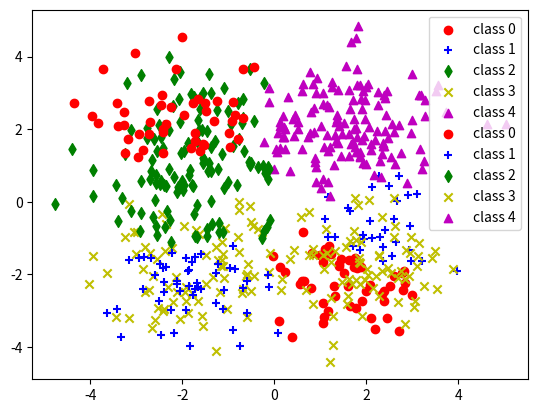

Recreate this plot in Python.
# [redacted]
# [redacted]

import numpy as np
from scipy.optimize import minimize
from scipy.special import logsumexp
from scipy.spatial.distance import cdist
from scipy.linalg import eigh

##Helper code stuff


from matplotlib import pyplot as plt


def augmentX(X):
    n = X.shape[0]
    return np.concatenate((np.ones((n, 1)), X),  axis=1)


def unAugmentX(X):
    # Assume the first dimension has all ones
    return X[:, 1:]


def convertToOneHot(y, n_classes):
    # y should be a 1d array
    y = y.astype(int).flatten()
    Y = np.eye(n_classes)[y]
    return Y.astype(float)


def generateData(n, gen_model, rand_seed=None):

    d = 2
    shift = 1.8

    if rand_seed is not None:
        np.random.seed(rand_seed)

    X = []
    y = []
    m = n // 4
    class_label = 0
    for i in [-1, 1]:
        for j in [-1, 1]:
            if gen_model == 1:
                X.append(np.random.randn(m, d) + 
                         class_label * shift)
            elif gen_model == 2:
                X.append(np.random.randn(m, d) + 
                         shift * np.array([[i, j]]))
            else:
                raise ValueError("Unknown generative model")
            y.append(np.ones((m, 1)) * class_label)
            class_label += 1
    X = np.vstack(X)
    y = np.vstack(y)

    return X, convertToOneHot(y, 4)


def plotPoints(X, Y):
    # plot the data points
    k = Y.shape[1]
    markers = ['o', '+', 'd', 'x', '^', 'v', 's']
    colors = ['r', 'b', 'g', 'y', 'm', 'c', 'k']
    labels = Y.argmax(axis=1)
    for i in range(k):
        Xpart = X[labels == i]

        plt.scatter(Xpart[:, 0], Xpart[:, 1], 
                    marker=markers[i], 
                    color=colors[i],
                    label=f'class {i}')
    return


def getRange(X):
    x_min = np.amin(X[:, 0]) - 0.1
    x_max = np.amax(X[:, 0]) + 0.1
    y_min = np.amin(X[:, 1]) - 0.1
    y_max = np.amax(X[:, 1]) + 0.1
    return x_min, x_max, y_min, y_max


def plotModel(X, Y, W, classify):

    X = unAugmentX(X)
    plotPoints(X, Y)

    # plot model
    x_min, x_max, y_min, y_max = getRange(X)
    grid_step = 0.01
    xx, yy = np.meshgrid(np.arange(x_min, x_max, grid_step),
                         np.arange(y_min, y_max, grid_step))
    Y = classify(np.c_[np.ones(len(xx.ravel())), xx.ravel(), yy.ravel()], W)
    labels = Y.argmax(axis=1)

    # Put the result into a color plot
    labels = labels.reshape(xx.shape)
    plt.contourf(xx, yy, labels, 
                 colors=['r', 'r', 'b', 'b', 'g', 'g', 'y', 'y'], 
                 alpha=0.3)
    plt.legend()
    plt.show()
    return


def synClsExperiments(minMulDev, classify, calculateAcc):
    n_runs = 10
    n_test = 1000
    n_train_list = [16, 32, 64, 128]
    gen_model_list = [1, 2]
    train_acc = np.zeros([len(n_train_list), len(gen_model_list), n_runs])
    test_acc = np.zeros([len(n_train_list), len(gen_model_list), n_runs])
    for r in range(n_runs):
        for i, n_train in enumerate(n_train_list):
            for j, gen_model in enumerate(gen_model_list):
                Xtrain, Ytrain = generateData(n=n_train, gen_model=gen_model)
                Xtest, Ytest = generateData(n=n_test, gen_model=gen_model)
                
                Xtrain = augmentX(Xtrain)
                Xtest = augmentX(Xtest)

                W = minMulDev(Xtrain, Ytrain)
                Yhat = classify(Xtrain, W)
                train_acc[i, j, r] = calculateAcc(Yhat, Ytrain)
                Yhat = classify(Xtest, W)
                test_acc[i, j, r] = calculateAcc(Yhat, Ytest)

    train_acc = np.mean(train_acc, axis=2)
    test_acc = np.mean(test_acc, axis=2)
    
    return train_acc, test_acc


def plotImg(x):
    img = x.reshape((28, 28))
    plt.imshow(img, cmap='gray')
    plt.show()
    return


def plotImgs(X):
    # plot the first 20 images of X
    fig = plt.figure(figsize=(16, 6))
    for i in range(20):
        ax = fig.add_subplot(3, 10, i + 1, xticks=[], yticks=[])
        ax.imshow(X[i].reshape((28, 28)), cmap='gray')
    plt.show()
    return




def _plotKmeans():

	n = 300
	k = 5

	Xtrain, _ = generateData(n, gen_model=2)

	Y, U, obj_val = kmeans(Xtrain, k)
	plotPoints(Xtrain, Y)
	plt.legend()
	plt.show()

	return




##

##Q1

#Q1a

def multinomial_deviance_loss(W, X, Y, d, k):

    W = W.reshape(d, k)
    WX = np.dot(X, W)

    log_sum_exp = logsumexp(WX, axis=1)
    y_WX = np.sum(Y * WX, axis=1)
    
    loss = np.mean(log_sum_exp - y_WX)
    
    return loss

def minMulDev(X, Y):
    n, d = X.shape
    k = Y.shape[1]
    
    #must be 1D Array as this is what minimize requires
    W_init = np.zeros(d * k)
    
    def objective(W):
        return multinomial_deviance_loss(W, X, Y, d, k)
    
    # Minimize the objective function
    result = minimize(objective, W_init, method='L-BFGS-B')
    
    return result.x.reshape(d, k)


#Q1b

def classify(X,W):
    WX = np.dot(X,W)
    indmax = np.argmax(WX, axis=1)

    result = convertToOneHot(indmax, WX.shape[1])

    return result

#Q1c

def calculateAcc(Yhat, Y):
    return np.mean(np.all(Yhat == Y,axis=1))



#Q2

#Q2a
def PCA(X, k):
    #caculate mean for X
    mu = np.mean(X, axis=0)
    X_adjust = X - mu

    #compute covariacne matrix
    #cv_matrix = np.dot(X_adjust.T,X_adjust)
    cv_matrix = X_adjust.T @ X_adjust

    eigenvalues, eigenvectors = eigh(cv_matrix)

    # Get indices for sorting eigenvalues in descending order
    sorted_indices = np.argsort(eigenvalues)[::-1]

    # Sort eigenvalues and eigenvectors using these indices
    sorted_eigenvalues = eigenvalues[sorted_indices]
    sorted_eigenvectors = eigenvectors[:, sorted_indices]

    #kxd result matrix
    U = sorted_eigenvectors[:, :k].T

    return U



#Q2c


def projPCA(Xtest, mu, U):

    Xtest_centered = Xtest - mu.T
    x_proj = Xtest_centered @ U.T

    return x_proj


#Q2d

def synClsExperimentsPCA():
    n_runs = 100
    n_train = 128
    n_test = 1000
    dim_list = [1, 2]
    gen_model_list = [1, 2]

    train_acc = np.zeros((len(dim_list), len(gen_model_list), n_runs))
    test_acc = np.zeros((len(dim_list), len(gen_model_list), n_runs))

    for r in range(n_runs):
        for i, k in enumerate(dim_list):
            for j, gen_model in enumerate(gen_model_list):
                # Generate training and test data
                Xtrain, Ytrain = generateData(n=n_train, gen_model=gen_model)  
                Xtest, Ytest = generateData(n=n_test, gen_model=gen_model)      

                # Perform PCA on the training data
                U = PCA(Xtrain, k)  # PCA function should return the top k eigenvectors # done

                # Project the training and test data
                mu = np.mean(Xtrain, axis=0)  # Calculate mean vector for training data # done
                Xtrain_proj = projPCA(Xtrain, mu, U)  # Call projPCA to get the new features # done
                Xtest_proj = projPCA(Xtest, mu, U)    # Call projPCA to get the new features # done

                # Data augmentation (if applicable)
                Xtrain_proj = augmentX(Xtrain_proj)   # Assuming augmentX modifies the data # done
                Xtest_proj = augmentX(Xtest_proj)     # done

                # Train the model on projected and augmented training data
                W = minMulDev(Xtrain_proj, Ytrain)    # This trains the model # done

                # Calculate training accuracy
                Yhat_train = classify(Xtrain_proj, W) # done
                train_acc[i, j, r] = calculateAcc(Yhat_train, Ytrain)  # done

                # Calculate test accuracy
                Yhat_test = classify(Xtest_proj, W)  # done
                test_acc[i, j, r] = calculateAcc(Yhat_test, Ytest)  # done

    # TODO: Compute the average accuracies over the runs
    avg_train_acc = np.mean(train_acc, axis=2)  
    avg_test_acc = np.mean(test_acc, axis=2)   

    return avg_train_acc, avg_test_acc 


##Q3

#Q3a

def kmeans(X,k,max_iter=1000):
    if(max_iter <= 0):
        return False
     
    n,d = X.shape
    U = X[np.random.choice(n,k,replace=False)]

    for i in range(max_iter):

        D = cdist(X, U, 'euclidean')
        Y = np.argmin(D, axis=1)

        old_U = U
        Y = convertToOneHot(Y, k)
        YtY = Y.T @ Y + 1e-8 * np.eye(k) #for stability
        U = np.linalg.inv(YtY) @ Y.T @ X

        if np.allclose(U, old_U):
            break

        
    obj_val = 1/(2*n) * np.linalg.norm(X - Y @ U, 'fro')**2

    return Y, U, obj_val

#Q3b

def repeatKmeans(X,k,n_runs=100):
    best_obj_val = float('inf')

    bestY, bestU = None,None

    for r in range(n_runs):
        Y, U, obj_val = kmeans(X,k)

        if obj_val < best_obj_val:
            best_obj_val = obj_val
            bestY, bestU = Y,U

    return bestY, bestU, best_obj_val

#Q3c






###Code for testing submission


#Testing Q1

print("Testing Q1---")

train_acc, test_acc = synClsExperiments(minMulDev, classify, calculateAcc)
print("TrainingACC", train_acc)
print("TestingACC", test_acc)
print("----")


#Testing Q2


#Testing Q3

def _plotKmeans2():

	n = 300
	k = 5

	Xtrain, _ = generateData(n, gen_model=2)

	Y, U, obj_val = repeatKmeans(Xtrain, k)
	plotPoints(Xtrain, Y)
	plt.legend()
	plt.show()

	return

_plotKmeans()
_plotKmeans2()


